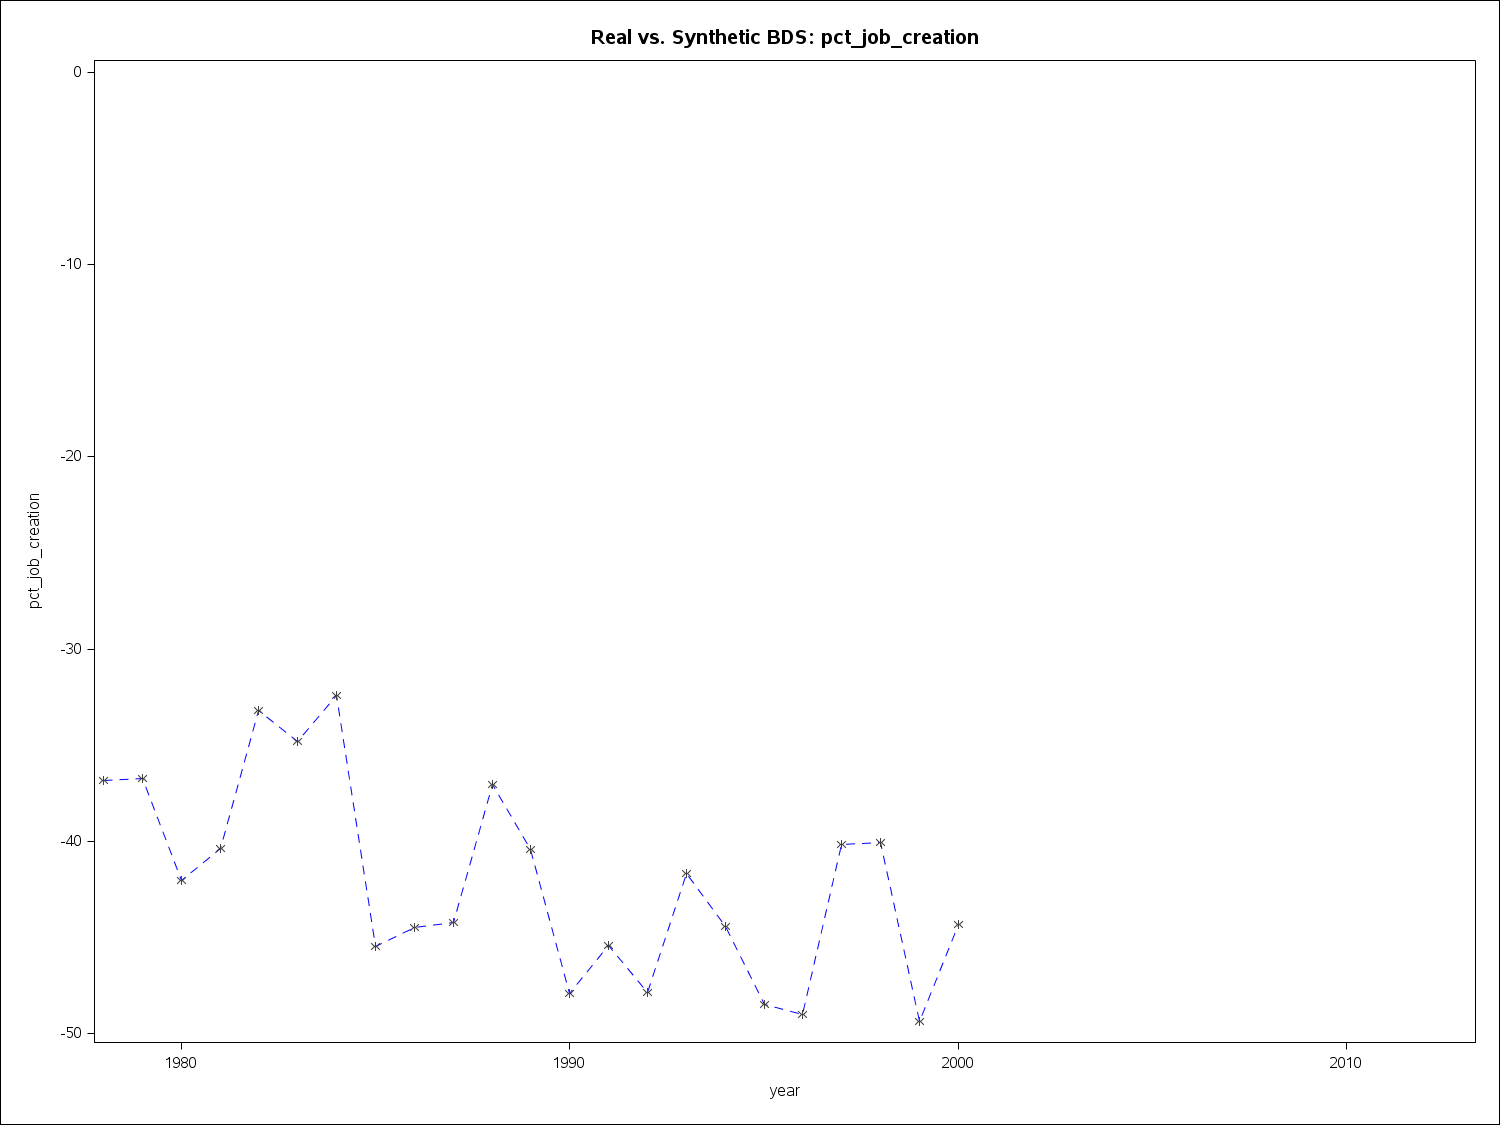

Values plotted in this chart, from the file beside it:
year2, pct_job_creation
1978, -36.81
1979, -36.71
1980, -42.03
1981, -40.38
1982, -33.18
1983, -34.79
1984, -32.41
1985, -45.48
1986, -44.48
1987, -44.2
1988, -37.03
1989, -40.4
1990, -47.93
1991, -45.4
1992, -47.84
1993, -41.67
1994, -44.41
1995, -48.48
1996, -49.02
1997, -40.15
1998, -40.08
1999, -49.38
2000, -44.31
2001, 
2002, 
2003, 
2004, 
2005, 
2006, 
2007, 
2008, 
2009, 
2010, 
2011, 
2012, 
2013, 
